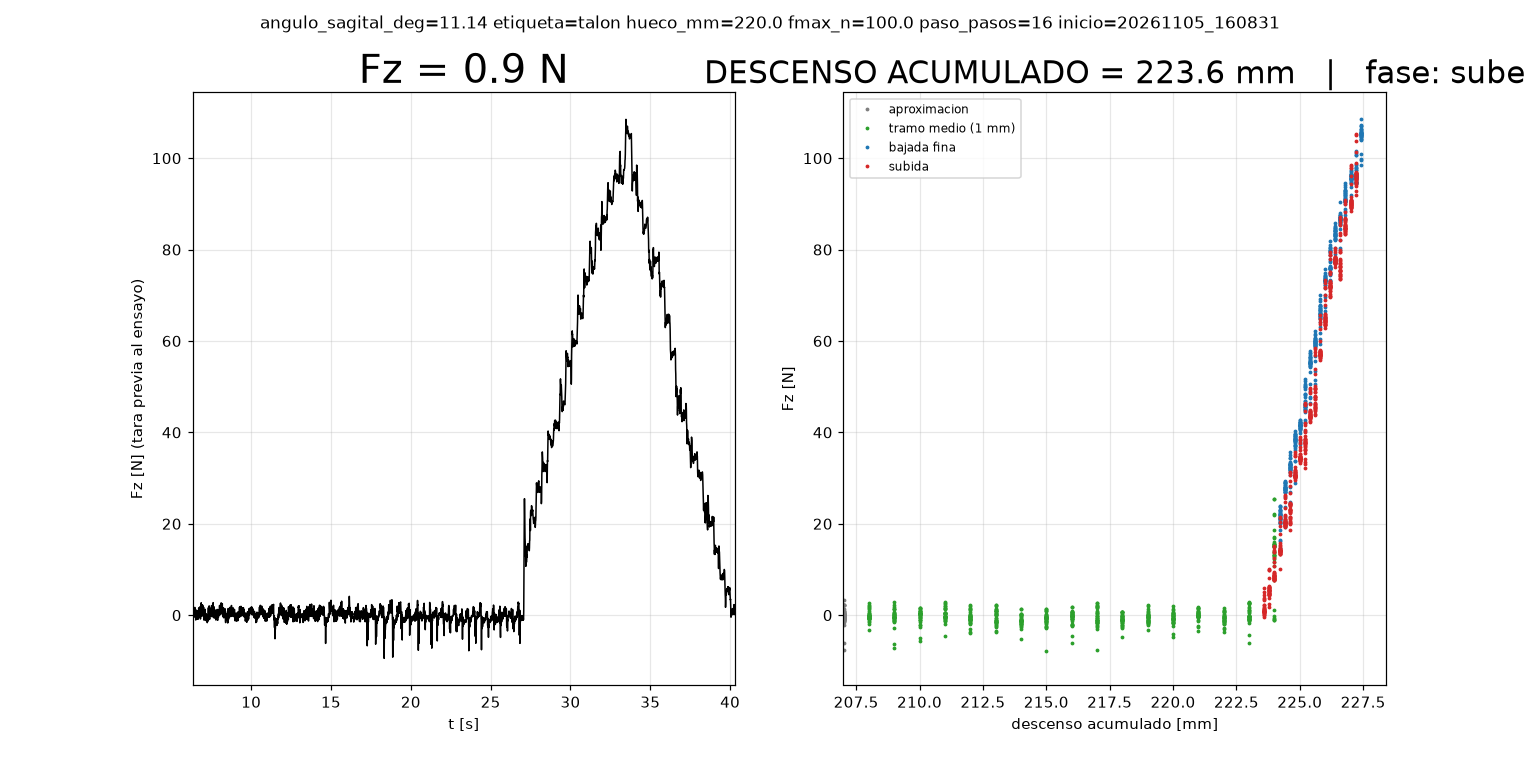

Data behind this chart, as committed beside it:
# angulo_sagital_deg=11.14 etiqueta=talo…
t_s, fase, mm, F_N
6.324, base, 0.0, 0.0
11.65, aprox, 100.0, -1.85
13.24, aprox, 125.0, -0.58
14.82, aprox, 150.0, -1.33
16.41, aprox, 175.0, -0.6
16.94, aprox, 179.0, -0.37
17.47, aprox, 183.0, -0.52
18, aprox, 187.0, -0.09
18.54, aprox, 191.0, -0.69
19.07, aprox, 195.0, -1.38
19.61, aprox, 199.0, -1.46
20.15, aprox, 203.0, -0.71
20.68, aprox, 207.0, -0.84
21.07, medio, 208.0, -0.65
21.46, medio, 209.0, -0.33
21.86, medio, 210.0, 0.18
22.25, medio, 211.0, -0.5
22.65, medio, 212.0, -0.16
23.05, medio, 213.0, -1.43
23.45, medio, 214.0, -1.05
23.84, medio, 215.0, -0.33
24.24, medio, 216.0, 0.47
24.64, medio, 217.0, -1.26
25.03, medio, 218.0, -0.8
25.43, medio, 219.0, -1.23
25.83, medio, 220.0, -0.2
26.22, medio, 221.0, -0.34
26.61, medio, 222.0, -0.47
27.01, medio, 223.0, -0.92
27.4, medio, 224.0, 15.06
27.78, fino, 224.2, 21.43
28.15, fino, 224.4, 27.47
28.53, fino, 224.6, 32.53
28.9, fino, 224.8, 37.07
29.27, fino, 225.0, 41.4
29.64, fino, 225.2, 46.04
30.02, fino, 225.4, 54.93
30.39, fino, 225.6, 59.83
30.76, fino, 225.8, 64.92
31.14, fino, 226.0, 73.3
31.51, fino, 226.2, 75.76
31.88, fino, 226.4, 82.26
32.26, fino, 226.6, 87.06
32.63, fino, 226.8, 90.59
33.01, fino, 227.0, 95.3
33.39, fino, 227.2, 97.77
33.77, fino, 227.4, 105.2
34.13, sube, 227.2, 91.86
34.48, sube, 227.0, 89.66
34.82, sube, 226.8, 86.18
35.16, sube, 226.6, 74.63
35.5, sube, 226.4, 77.54
35.85, sube, 226.2, 71.89
36.19, sube, 226.0, 64.53
36.53, sube, 225.8, 57.53
36.88, sube, 225.6, 44.81
37.22, sube, 225.4, 44.12
37.56, sube, 225.2, 35.52
37.9, sube, 225.0, 34.16
... 7 more rows
